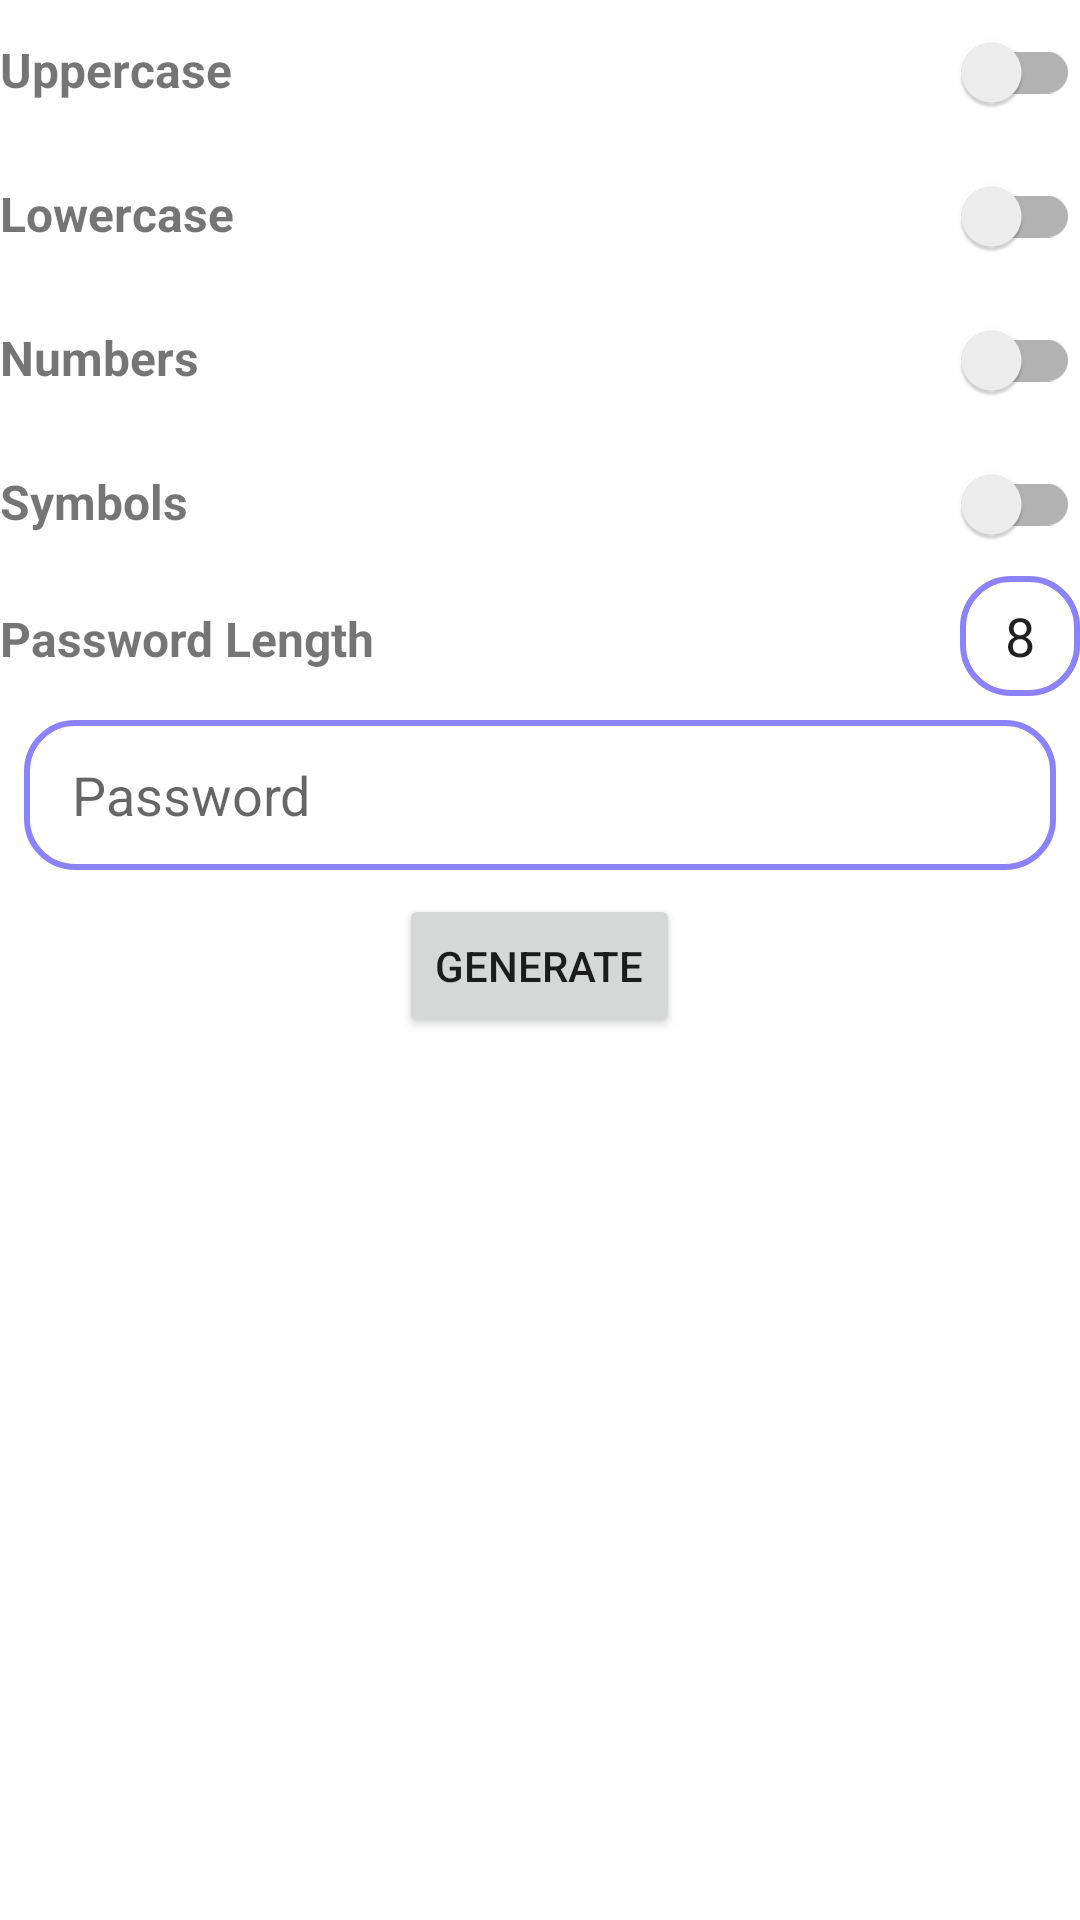

The Android layout XML behind this screen, and the referenced resources:
<!-- AndroidManifest.xml: application theme Theme.WifiAnalyzer -->
<!-- res/layout/activity_password_generator.xml -->
<?xml version="1.0" encoding="utf-8"?>
<LinearLayout xmlns:android="http://schemas.android.com/apk/res/android"
    xmlns:app="http://schemas.android.com/apk/res-auto"
    xmlns:tools="http://schemas.android.com/tools"
    android:layout_width="match_parent"
    android:layout_height="match_parent"
    android:orientation="vertical"
    android:layout_margin="12dp"
    tools:context="com.wifi_manager.wifi_analyzer.analyze_network_connection.activities.PasswordGeneratorActivity">

    <LinearLayout
        android:layout_width="match_parent"
        android:layout_height="wrap_content"
        android:orientation="horizontal"
        android:weightSum="2">

        <TextView
            android:layout_width="wrap_content"
            android:layout_height="wrap_content"
            android:text="Uppercase"
            android:textSize="16sp"
            android:textStyle="bold"
            android:layout_weight="2" />

        <androidx.appcompat.widget.SwitchCompat
            android:id="@+id/upperCasePassword"
            android:layout_width="wrap_content"
            android:layout_height="wrap_content"
             />

    </LinearLayout>

    <LinearLayout
        android:layout_width="match_parent"
        android:layout_height="wrap_content"
        android:orientation="horizontal"
        android:weightSum="2">

        <TextView

            android:layout_width="wrap_content"
            android:layout_height="wrap_content"
            android:text="Lowercase"
            android:textSize="16sp"
            android:textStyle="bold"
            android:layout_weight="2" />

        <androidx.appcompat.widget.SwitchCompat
            android:id="@+id/lowerCasePassword"
            android:layout_width="wrap_content"
            android:layout_height="wrap_content"
            />

    </LinearLayout>

    <LinearLayout
        android:layout_width="match_parent"
        android:layout_height="wrap_content"
        android:orientation="horizontal"
        android:weightSum="2">

        <TextView

            android:layout_width="wrap_content"
            android:layout_height="wrap_content"
            android:text="Numbers"
            android:textSize="16sp"
            android:textStyle="bold"
            android:layout_weight="2" />

        <androidx.appcompat.widget.SwitchCompat
            android:id="@+id/numberCasePassword"
            android:layout_width="wrap_content"
            android:layout_height="wrap_content"
            />

    </LinearLayout>

    <LinearLayout
        android:layout_width="match_parent"
        android:layout_height="wrap_content"
        android:orientation="horizontal"
        android:weightSum="2">

        <TextView
            android:layout_width="wrap_content"
            android:layout_height="wrap_content"
            android:text="Symbols"
            android:textSize="16sp"
            android:textStyle="bold"
            android:layout_weight="2" />

        <androidx.appcompat.widget.SwitchCompat
            android:id="@+id/symbolCasePassword"
            android:layout_width="wrap_content"
            android:layout_height="wrap_content"
            />


    </LinearLayout>

    <LinearLayout
        android:layout_width="match_parent"
        android:layout_height="wrap_content"
        android:orientation="horizontal"
        android:weightSum="2">

        <TextView
            android:layout_width="wrap_content"
            android:layout_height="wrap_content"
            android:text="Password Length"
            android:textSize="16sp"
            android:textStyle="bold"
            android:layout_weight="2" />

        <EditText
            android:id="@+id/passwordLength"
            android:layout_width="40dp"
            android:layout_height="40dp"
            android:background="@drawable/edt"
            android:textAlignment="center"
            android:text="8"
            />


    </LinearLayout>

    <EditText
        android:id="@+id/passwordEditTExt"
        android:layout_width="match_parent"
        android:layout_height="50dp"
        android:layout_gravity="center"
        android:layout_margin="8dp"
        android:paddingStart="16dp"
        android:background="@drawable/edt"
        android:hint="Password" />

    <Button
        android:id="@+id/generatePassword"
        android:layout_width="wrap_content"
        android:layout_height="wrap_content"
        android:text="Generate"
        android:layout_gravity="center" />
</LinearLayout>
<!-- resources referenced by this layout -->
<resources>
  <!-- drawable edt (drawable) -->
  <?xml version="1.0" encoding="utf-8"?>
  <shape xmlns:android="http://schemas.android.com/apk/res/android">
      <corners android:radius="16dp" />
      <stroke android:width="2dp" android:color="@color/purple_700" />
  </shape>
  <style name="Theme.WifiAnalyzer" parent="Theme.MaterialComponents.Light.DarkActionBar">
          <item name="colorPrimary">@color/purple_500</item>
          <item name="colorPrimaryVariant">@color/purple_700</item>
          <item name="colorOnPrimary">@color/white</item>
          
          <item name="colorSecondary">@color/teal_200</item>
          <item name="colorSecondaryVariant">@color/teal_700</item>
          <item name="colorOnSecondary">@color/black</item>
          
  
          
      </style>
  <color name="purple_700">#8B82FF</color>
  <color name="purple_500">#8B82FF</color>
  <color name="white">#FFFFFFFF</color>
  <color name="teal_200">#FEC60C</color>
  <color name="teal_700">#FEC60C</color>
  <color name="black">#FF000000</color>
</resources>
